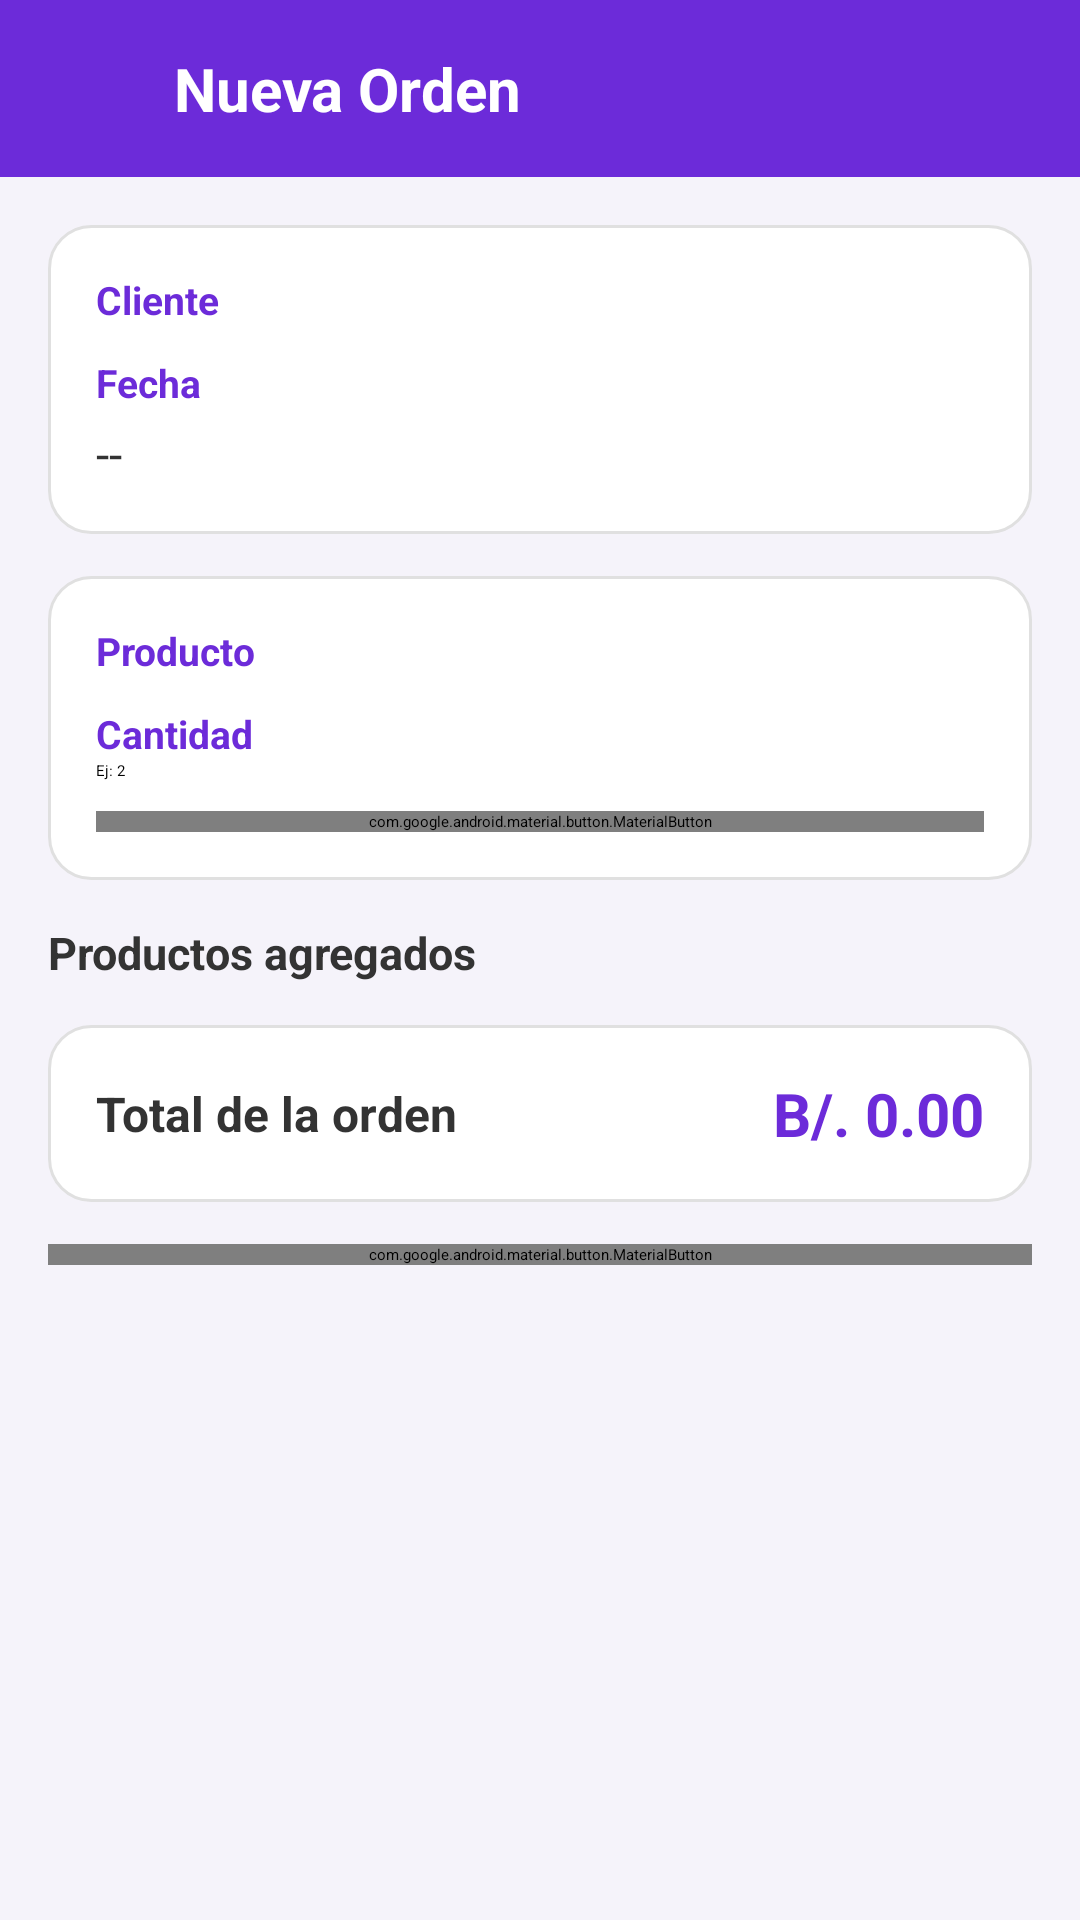

Android layout source for this screen:
<!-- AndroidManifest.xml: application theme Theme.GestionOrdenes -->
<!-- res/layout/activity_nueva_orden.xml -->
<?xml version="1.0" encoding="utf-8"?>
<LinearLayout xmlns:android="http://schemas.android.com/apk/res/android"
    xmlns:app="http://schemas.android.com/apk/res-auto"
    xmlns:tools="http://schemas.android.com/tools"
    android:layout_width="match_parent"
    android:layout_height="match_parent"
    android:orientation="vertical"
    android:background="@color/fondo"
    tools:context=".NuevaOrdenActivity">

    <LinearLayout
        android:layout_width="match_parent"
        android:layout_height="wrap_content"
        android:orientation="horizontal"
        android:background="@color/morado"
        android:padding="16dp"
        android:gravity="center_vertical">

        <ImageView
            android:id="@+id/ivVolver"
            android:layout_width="26dp"
            android:layout_height="26dp"
            android:src="@drawable/ic_volver"
            android:tint="@color/white"
            android:layout_marginEnd="16dp" />

        <TextView
            android:layout_width="wrap_content"
            android:layout_height="wrap_content"
            android:text="Nueva Orden"
            android:textColor="@color/white"
            android:textSize="20sp"
            android:textStyle="bold" />

    </LinearLayout>

    <ScrollView
        android:layout_width="match_parent"
        android:layout_height="0dp"
        android:layout_weight="1">

        <LinearLayout
            android:layout_width="match_parent"
            android:layout_height="wrap_content"
            android:orientation="vertical"
            android:padding="16dp">

            
            <LinearLayout
                android:layout_width="match_parent"
                android:layout_height="wrap_content"
                android:orientation="vertical"
                android:background="@drawable/bg_card"
                android:padding="16dp"
                android:layout_marginBottom="14dp">

                <TextView android:layout_width="wrap_content" android:layout_height="wrap_content"
                    android:text="Cliente" android:textColor="@color/morado" android:textStyle="bold" android:textSize="13sp" />
                <Spinner
                    android:id="@+id/spinnerCliente"
                    android:layout_width="match_parent"
                    android:layout_height="wrap_content"
                    android:layout_marginBottom="10dp" />

                <TextView android:layout_width="wrap_content" android:layout_height="wrap_content"
                    android:text="Fecha" android:textColor="@color/morado" android:textStyle="bold" android:textSize="13sp" />
                <TextView
                    android:id="@+id/tvFecha"
                    android:layout_width="match_parent"
                    android:layout_height="wrap_content"
                    android:text="--"
                    android:textColor="@color/texto"
                    android:textSize="16sp"
                    android:paddingTop="4dp" />

            </LinearLayout>

            
            <LinearLayout
                android:layout_width="match_parent"
                android:layout_height="wrap_content"
                android:orientation="vertical"
                android:background="@drawable/bg_card"
                android:padding="16dp"
                android:layout_marginBottom="14dp">

                <TextView android:layout_width="wrap_content" android:layout_height="wrap_content"
                    android:text="Producto" android:textColor="@color/morado" android:textStyle="bold" android:textSize="13sp" />
                <Spinner
                    android:id="@+id/spinnerProducto"
                    android:layout_width="match_parent"
                    android:layout_height="wrap_content"
                    android:layout_marginBottom="10dp" />

                <TextView android:layout_width="wrap_content" android:layout_height="wrap_content"
                    android:text="Cantidad" android:textColor="@color/morado" android:textStyle="bold" android:textSize="13sp" />
                <EditText
                    android:id="@+id/etCantidad"
                    android:layout_width="match_parent"
                    android:layout_height="wrap_content"
                    android:inputType="number"
                    android:hint="Ej: 2"
                    android:layout_marginBottom="10dp" />

                <com.google.android.material.button.MaterialButton
                    android:id="@+id/btnAgregarProducto"
                    android:layout_width="match_parent"
                    android:layout_height="wrap_content"
                    android:text="Agregar producto a la orden"
                    android:textColor="@color/white"
                    app:icon="@drawable/ic_mas"
                    app:iconTint="@color/white"
                    app:iconGravity="textStart"
                    app:backgroundTint="@color/verde"
                    app:cornerRadius="12dp" />

            </LinearLayout>

            
            <TextView
                android:layout_width="wrap_content"
                android:layout_height="wrap_content"
                android:text="Productos agregados"
                android:textColor="@color/texto"
                android:textStyle="bold"
                android:textSize="15sp"
                android:layout_marginBottom="8dp" />

            <LinearLayout
                android:id="@+id/llItems"
                android:layout_width="match_parent"
                android:layout_height="wrap_content"
                android:orientation="vertical" />

            
            <LinearLayout
                android:layout_width="match_parent"
                android:layout_height="wrap_content"
                android:orientation="horizontal"
                android:background="@drawable/bg_card"
                android:padding="16dp"
                android:layout_marginTop="6dp"
                android:layout_marginBottom="14dp"
                android:gravity="center_vertical">

                <TextView
                    android:layout_width="0dp"
                    android:layout_height="wrap_content"
                    android:layout_weight="1"
                    android:text="Total de la orden"
                    android:textColor="@color/texto"
                    android:textStyle="bold"
                    android:textSize="16sp" />

                <TextView
                    android:id="@+id/tvTotal"
                    android:layout_width="wrap_content"
                    android:layout_height="wrap_content"
                    android:text="B/. 0.00"
                    android:textColor="@color/morado"
                    android:textStyle="bold"
                    android:textSize="20sp" />

            </LinearLayout>

            <com.google.android.material.button.MaterialButton
                android:id="@+id/btnGuardarOrden"
                android:layout_width="match_parent"
                android:layout_height="wrap_content"
                android:text="Guardar Orden"
                android:textColor="@color/white"
                app:icon="@drawable/ic_guardar"
                app:iconTint="@color/white"
                app:iconGravity="textStart"
                app:backgroundTint="@color/morado"
                app:cornerRadius="12dp" />

        </LinearLayout>

    </ScrollView>

</LinearLayout>
<!-- resources referenced by this layout -->
<resources>
  <color name="fondo">#F5F3FA</color>
  <color name="morado">#6C2BD9</color>
  <color name="texto">#333333</color>
  <color name="verde">#2E7D32</color>
  <color name="white">#FFFFFFFF</color>
  <!-- drawable bg_card (drawable) -->
  <?xml version="1.0" encoding="utf-8"?>
  <shape xmlns:android="http://schemas.android.com/apk/res/android"
      android:shape="rectangle">
      <solid android:color="@color/white" />
      <corners android:radius="14dp" />
      <stroke android:width="1dp" android:color="@color/borde" />
  </shape>
  <!-- drawable ic_guardar (drawable) -->
  <vector xmlns:android="http://schemas.android.com/apk/res/android"
      android:width="24dp" android:height="24dp"
      android:viewportWidth="24" android:viewportHeight="24">
      <path android:fillColor="#FFFFFF" android:pathData="M17,3L5,3c-1.11,0 -2,0.9 -2,2v14c0,1.1 0.89,2 2,2h14c1.1,0 2,-0.9 2,-2L21,7l-4,-4zM12,19c-1.66,0 -3,-1.34 -3,-3s1.34,-3 3,-3 3,1.34 3,3 -1.34,3 -3,3zM15,9L5,9L5,5h10v4z"/>
  </vector>
  <style name="Theme.GestionOrdenes" parent="Base.Theme.GestionOrdenes" />
  <color name="borde">#E0E0E0</color>
  <style name="Base.Theme.GestionOrdenes" parent="Theme.Material3.DayNight.NoActionBar">
      </style>
</resources>
